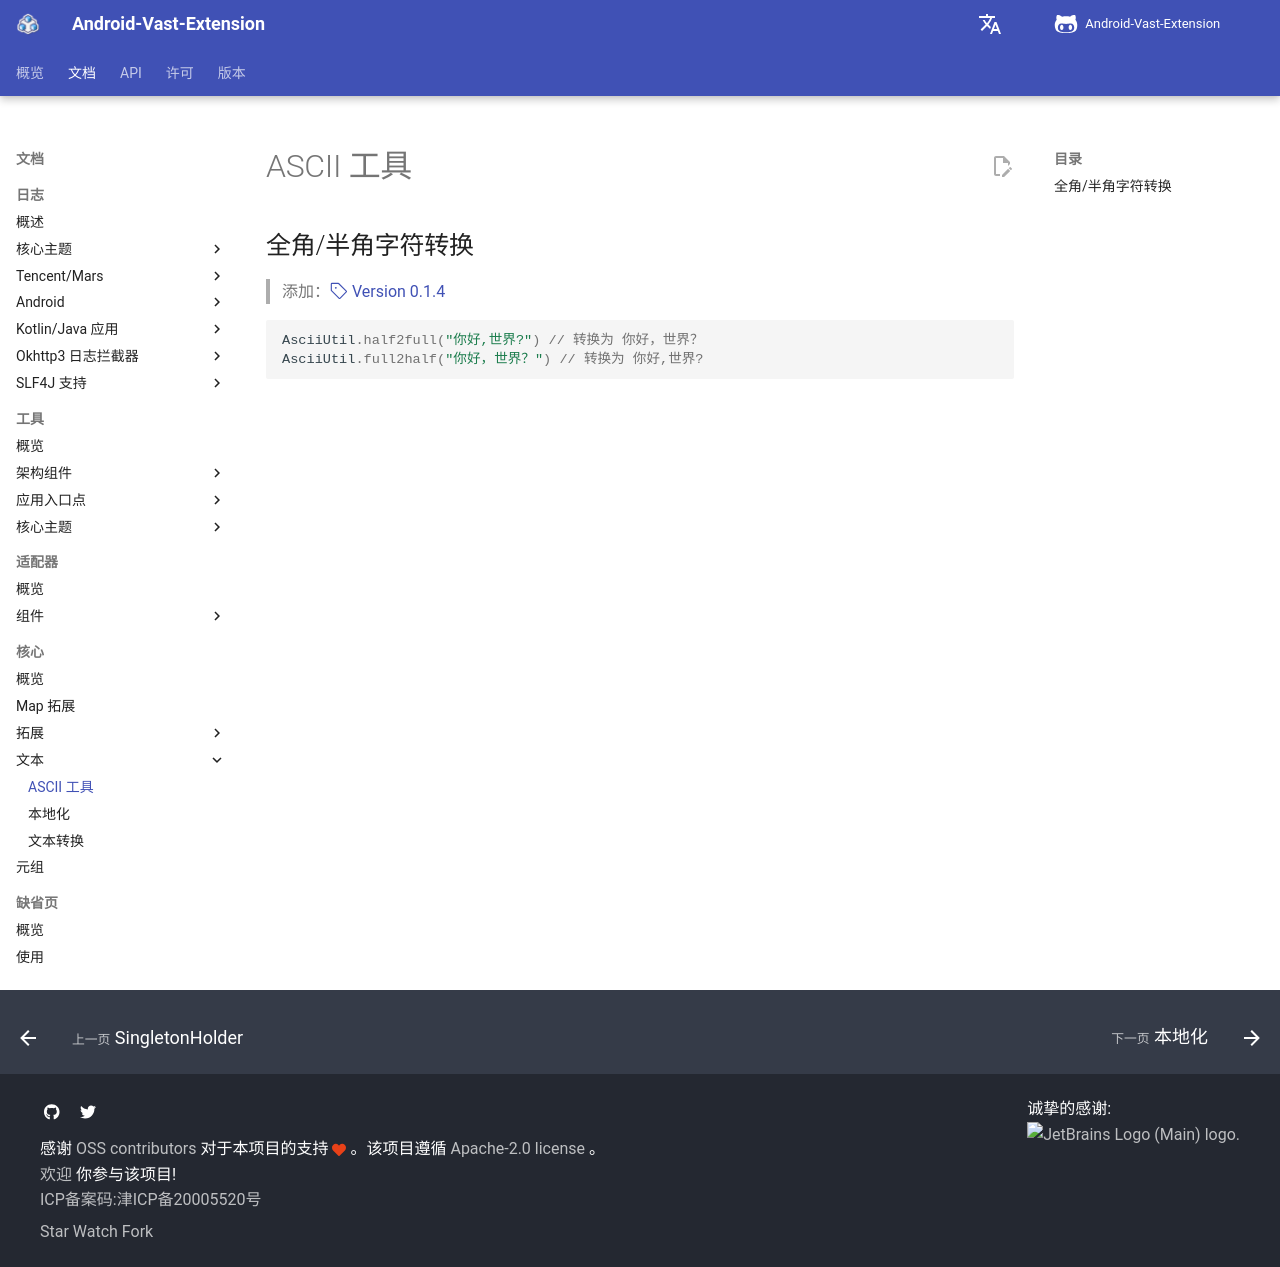

repository: SakurajimaMaii/AVE-DOC · page: documents/core/text/ascii-util/index.html · generator: mkdocs

# ASCII 工具

## 全角/半角字符转换

> 添加：[:octicons-tag-24: Version 0.1.4](https://sakurajimamaii.github.io/AVE-DOC/version/core/#014)

```kotlin
AsciiUtil.half2full("你好,世界?") // 转换为 你好，世界？
AsciiUtil.full2half("你好，世界？") // 转换为 你好,世界?
```
